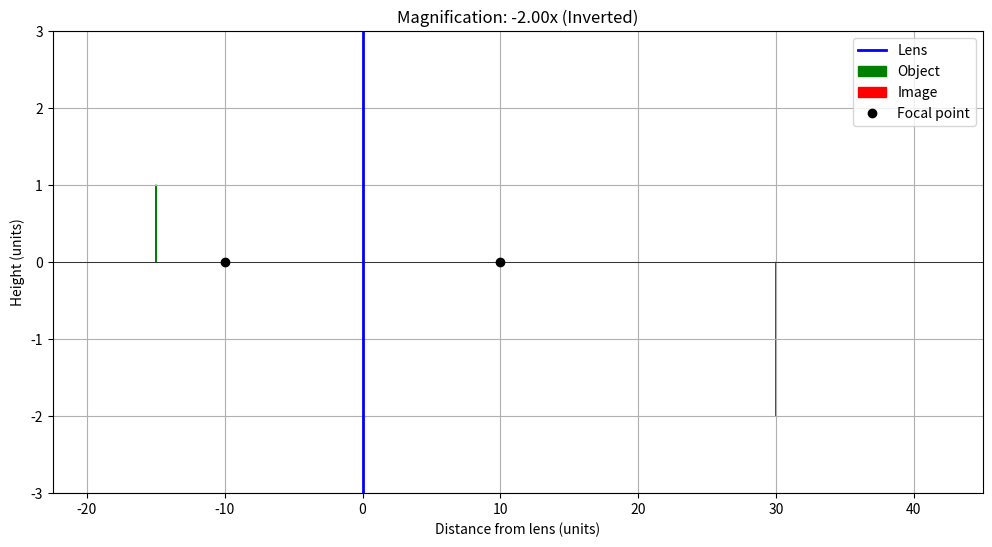
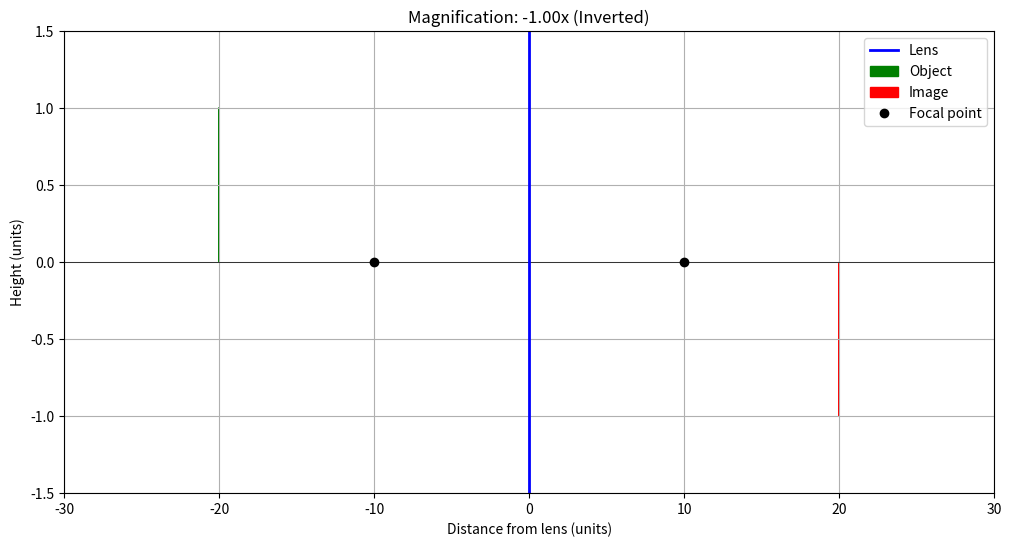
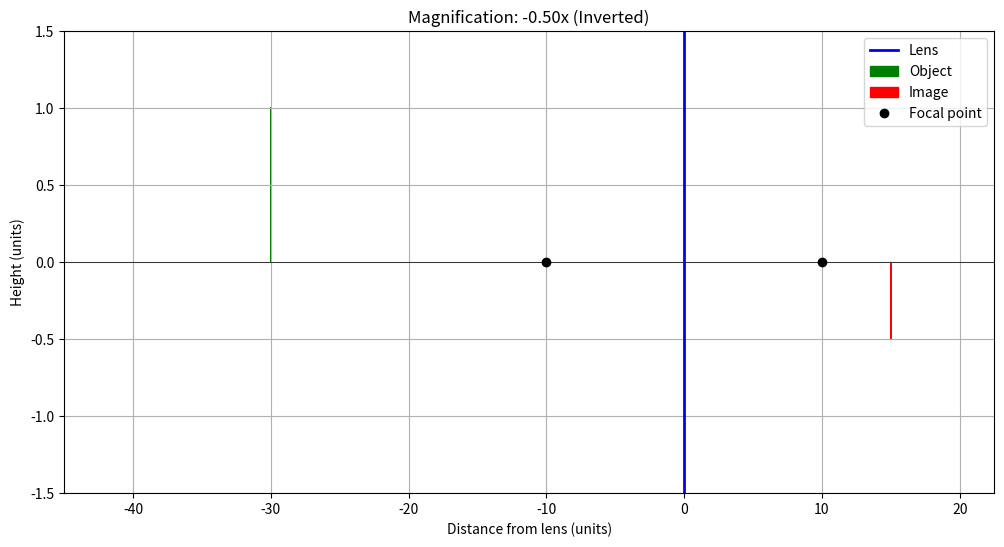

These charts were generated, in order, by the following Python code:
import numpy as np
import matplotlib.pyplot as plt

def calculate_magnification(focal_length, object_distance):
    """
    Calculate the magnification of an optical system
    
    Args:
    focal_length (float): Focal length of the lens
    object_distance (float): Distance of object from the lens
    
    Returns:
    float: Magnification value
    float: Image distance
    bool: Whether image is inverted
    """
    # Calculate image distance using the lens equation: 1/f = 1/do + 1/di
    image_distance = (focal_length * object_distance) / (object_distance - focal_length)
    
    # Calculate magnification: m = -di/do = f/(zo)
    magnification = -image_distance / object_distance
    
    # Determine if image is inverted (negative magnification)
    is_inverted = magnification < 0
    
    return magnification, image_distance, is_inverted

def plot_optical_system(focal_length, object_distance, object_height=1):
    """
    Plot the optical system showing object and image formation
    """
    magnification, image_distance, is_inverted = calculate_magnification(focal_length, object_distance)
    image_height = magnification * object_height
    
    # Create plot
    fig, ax = plt.subplots(figsize=(12, 6))
    
    # Draw optical axis
    ax.axhline(y=0, color='k', linestyle='-', linewidth=0.5)
    
    # Draw lens
    ax.axvline(x=0, color='b', label='Lens', linewidth=2)
    
    # Draw object
    ax.arrow(-object_distance, 0, 0, object_height, color='g', label='Object')
    
    # Draw image
    ax.arrow(image_distance, 0, 0, image_height, color='r', label='Image')
    
    # Add focal points
    ax.plot(focal_length, 0, 'ko', label='Focal point')
    ax.plot(-focal_length, 0, 'ko')
    
    # Set plot properties
    ax.set_xlim([-object_distance*1.5, max(image_distance*1.5, focal_length*2)])
    ax.set_ylim([-max(abs(object_height), abs(image_height))*1.5, 
                 max(abs(object_height), abs(image_height))*1.5])
    ax.grid(True)
    ax.legend()
    ax.set_title(f'Magnification: {magnification:.2f}x {"(Inverted)" if is_inverted else ""}')
    ax.set_xlabel('Distance from lens (units)')
    ax.set_ylabel('Height (units)')
    
    plt.show()

# Example usage
focal_length = 10  # units
object_distances = [15, 20, 30]  # units

# Show effect of different object distances
for do in object_distances:
    m, di, inv = calculate_magnification(focal_length, do)
    print(f"\nObject distance: {do} units")
    print(f"Magnification: {m:.2f}x")
    print(f"Image distance: {di:.2f} units")
    print(f"Image is {'inverted' if inv else 'upright'}")
    
    plot_optical_system(focal_length, do)